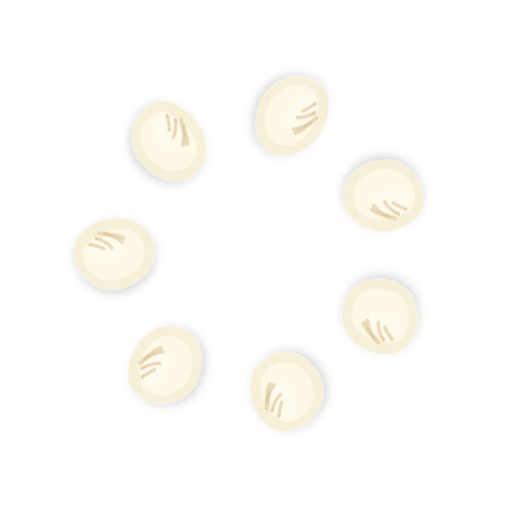
t = 0.00 s
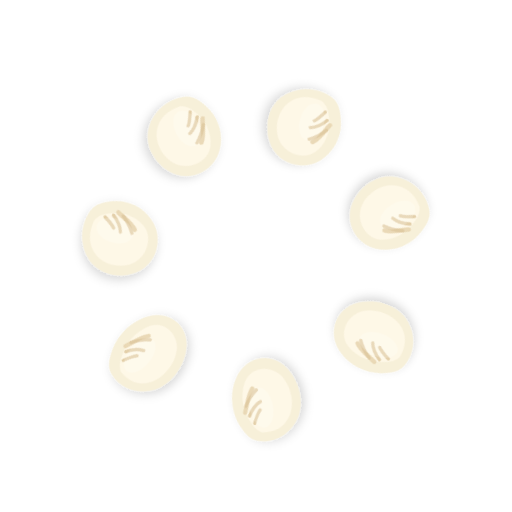
t = 0.64 s
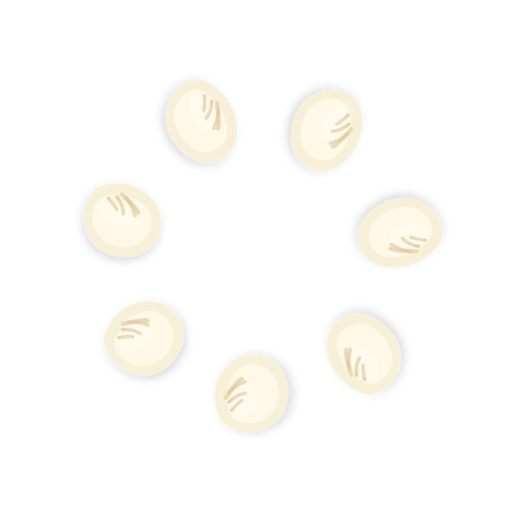
t = 1.28 s
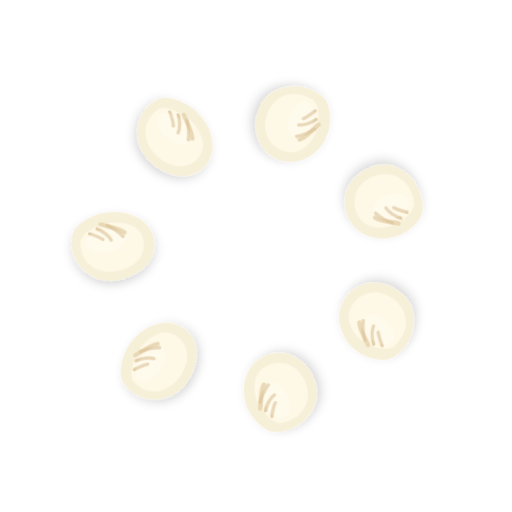
t = 1.70 s
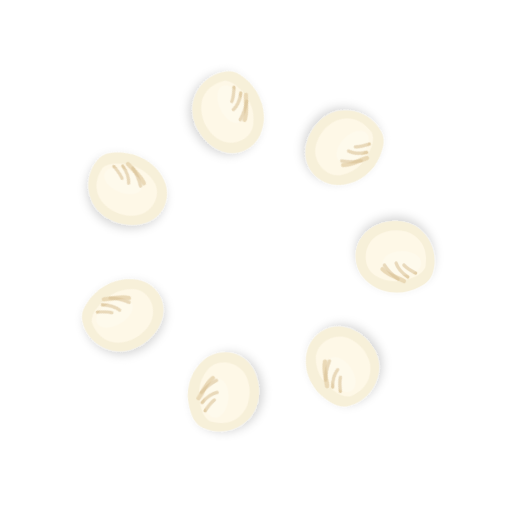
t = 1.95 s
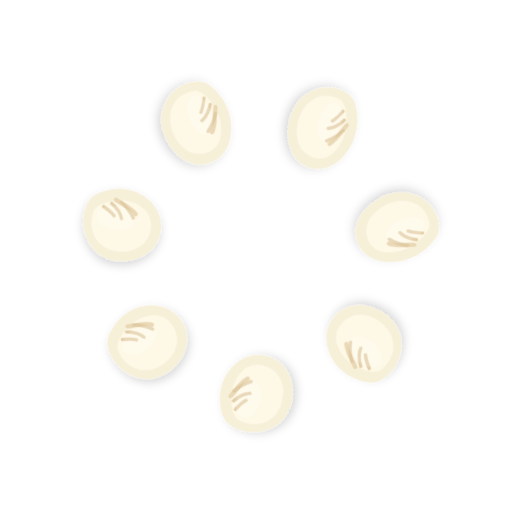
t = 2.93 s

The animated SVG that drew these frames (rendered in a browser with its animation timeline set to each time). Animation: 29 SMIL elements (animateTransform=29); one cycle of 3.90 s, repeats indefinitely.

<?xml version="1.0" encoding="UTF-8"?>
<svg width="260" height="260" viewBox="0 0 260 260" fill="none" xmlns="http://www.w3.org/2000/svg">
  <defs>
    <filter id="shadow" x="-50%" y="-50%" width="200%" height="200%">
      <feDropShadow dx="0" dy="2" stdDeviation="2.5" flood-color="#000000" flood-opacity="0.16"/>
    </filter>

    <g id="dumpling">
      <!-- asymmetric top-view dumpling so tumble reads like the video -->
      <path d="M-18 -8
               C-20 -1 -18 8 -10 14
               C-1 20 12 17 18 10
               C24 3 23 -8 15 -14
               C7 -20 -3 -20 -11 -16
               C-15 -14 -17 -12 -18 -8Z"
            fill="#F7F0D9"/>
      <path d="M-14 -6
               C-15 0 -14 6 -8 10
               C-2 14 8 13 13 8
               C18 3 18 -6 12 -10
               C6 -14 -2 -14 -8 -11
               C-11 -10 -13 -8 -14 -6Z"
            fill="#FFF9E9" opacity="0.92"/>
      <path d="M-3 -13
               C1 -11 5 -10 8 -7"
            stroke="#E6D4AE" stroke-width="2.2" stroke-linecap="round" opacity="0.85"/>
      <path d="M-9 -9 C-7 -8 -5 -7 -3 -5
               M-5 -11 C-2 -9 0 -7 1 -4
               M0 -12 C3 -10 5 -8 7 -5"
            stroke="#E0CAA1" stroke-width="1.7" stroke-linecap="round" opacity="0.88"/>
      <ellipse cx="-2" cy="-4" rx="10" ry="6" fill="#FFFFFF" opacity="0.2"/>
    </g>
  </defs>

  <g id="spinner" transform="translate(130 130)">
    <!-- slow circular flow, like the actual pot -->
    <animateTransform attributeName="transform" type="rotate"
      values="0;360" dur="3.9s" repeatCount="indefinite" additive="sum"/>


    <g transform="rotate(-90.0000)">
      <g transform="translate(0 -73)">
        <!-- boiling drift -->
        <g>
          <animateTransform attributeName="transform" type="translate"
            values="0 0; 1.5 -2.5; -1 2; 0 0"
            dur="1.05s" begin="0.00s" repeatCount="indefinite"/>
          <!-- tiny local orbital wiggle -->
          <animateTransform attributeName="transform" additive="sum" type="rotate"
            values="-8;6;-5;0;-8"
            dur="1.70s" begin="0.00s" repeatCount="indefinite"/>
          <!-- dumpling keeps tangent to circle, only gently tumbles instead of propeller-spin -->
          <g transform="rotate(90)">
            <g>
              <animateTransform attributeName="transform" type="rotate"
                values="-10;16;-8;-10"
                dur="1.25s" begin="0.00s" repeatCount="indefinite"/>
              <animateTransform attributeName="transform" additive="sum" type="scale"
                values="1 1;1.05 0.95;0.96 1.04;1 1"
                dur="1.02s" begin="0.00s" repeatCount="indefinite"/>
              <g filter="url(#shadow)">
                <use href="#dumpling"/>
              </g>
            </g>
          </g>
        </g>
      </g>
    </g>

    <g transform="rotate(-38.5714)">
      <g transform="translate(0 -73)">
        <!-- boiling drift -->
        <g>
          <animateTransform attributeName="transform" type="translate"
            values="0 0; 1.5 -2.5; -1 2; 0 0"
            dur="1.13s" begin="-0.18s" repeatCount="indefinite"/>
          <!-- tiny local orbital wiggle -->
          <animateTransform attributeName="transform" additive="sum" type="rotate"
            values="-8;6;-5;0;-8"
            dur="1.82s" begin="-0.18s" repeatCount="indefinite"/>
          <!-- dumpling keeps tangent to circle, only gently tumbles instead of propeller-spin -->
          <g transform="rotate(90)">
            <g>
              <animateTransform attributeName="transform" type="rotate"
                values="-10;16;-8;-10"
                dur="1.41s" begin="-0.18s" repeatCount="indefinite"/>
              <animateTransform attributeName="transform" additive="sum" type="scale"
                values="1 1;1.05 0.95;0.96 1.04;1 1"
                dur="1.09s" begin="-0.18s" repeatCount="indefinite"/>
              <g filter="url(#shadow)">
                <use href="#dumpling"/>
              </g>
            </g>
          </g>
        </g>
      </g>
    </g>

    <g transform="rotate(12.8571)">
      <g transform="translate(0 -73)">
        <!-- boiling drift -->
        <g>
          <animateTransform attributeName="transform" type="translate"
            values="0 0; 1.5 -2.5; -1 2; 0 0"
            dur="1.21s" begin="-0.36s" repeatCount="indefinite"/>
          <!-- tiny local orbital wiggle -->
          <animateTransform attributeName="transform" additive="sum" type="rotate"
            values="-8;6;-5;0;-8"
            dur="1.94s" begin="-0.36s" repeatCount="indefinite"/>
          <!-- dumpling keeps tangent to circle, only gently tumbles instead of propeller-spin -->
          <g transform="rotate(90)">
            <g>
              <animateTransform attributeName="transform" type="rotate"
                values="-10;16;-8;-10"
                dur="1.25s" begin="-0.36s" repeatCount="indefinite"/>
              <animateTransform attributeName="transform" additive="sum" type="scale"
                values="1 1;1.05 0.95;0.96 1.04;1 1"
                dur="1.16s" begin="-0.36s" repeatCount="indefinite"/>
              <g filter="url(#shadow)">
                <use href="#dumpling"/>
              </g>
            </g>
          </g>
        </g>
      </g>
    </g>

    <g transform="rotate(64.2857)">
      <g transform="translate(0 -73)">
        <!-- boiling drift -->
        <g>
          <animateTransform attributeName="transform" type="translate"
            values="0 0; 1.5 -2.5; -1 2; 0 0"
            dur="1.05s" begin="-0.54s" repeatCount="indefinite"/>
          <!-- tiny local orbital wiggle -->
          <animateTransform attributeName="transform" additive="sum" type="rotate"
            values="-8;6;-5;0;-8"
            dur="2.06s" begin="-0.54s" repeatCount="indefinite"/>
          <!-- dumpling keeps tangent to circle, only gently tumbles instead of propeller-spin -->
          <g transform="rotate(90)">
            <g>
              <animateTransform attributeName="transform" type="rotate"
                values="-10;16;-8;-10"
                dur="1.41s" begin="-0.54s" repeatCount="indefinite"/>
              <animateTransform attributeName="transform" additive="sum" type="scale"
                values="1 1;1.05 0.95;0.96 1.04;1 1"
                dur="1.02s" begin="-0.54s" repeatCount="indefinite"/>
              <g filter="url(#shadow)">
                <use href="#dumpling"/>
              </g>
            </g>
          </g>
        </g>
      </g>
    </g>

    <g transform="rotate(115.7143)">
      <g transform="translate(0 -73)">
        <!-- boiling drift -->
        <g>
          <animateTransform attributeName="transform" type="translate"
            values="0 0; 1.5 -2.5; -1 2; 0 0"
            dur="1.13s" begin="-0.72s" repeatCount="indefinite"/>
          <!-- tiny local orbital wiggle -->
          <animateTransform attributeName="transform" additive="sum" type="rotate"
            values="-8;6;-5;0;-8"
            dur="1.70s" begin="-0.72s" repeatCount="indefinite"/>
          <!-- dumpling keeps tangent to circle, only gently tumbles instead of propeller-spin -->
          <g transform="rotate(90)">
            <g>
              <animateTransform attributeName="transform" type="rotate"
                values="-10;16;-8;-10"
                dur="1.25s" begin="-0.72s" repeatCount="indefinite"/>
              <animateTransform attributeName="transform" additive="sum" type="scale"
                values="1 1;1.05 0.95;0.96 1.04;1 1"
                dur="1.09s" begin="-0.72s" repeatCount="indefinite"/>
              <g filter="url(#shadow)">
                <use href="#dumpling"/>
              </g>
            </g>
          </g>
        </g>
      </g>
    </g>

    <g transform="rotate(167.1429)">
      <g transform="translate(0 -73)">
        <!-- boiling drift -->
        <g>
          <animateTransform attributeName="transform" type="translate"
            values="0 0; 1.5 -2.5; -1 2; 0 0"
            dur="1.21s" begin="-0.90s" repeatCount="indefinite"/>
          <!-- tiny local orbital wiggle -->
          <animateTransform attributeName="transform" additive="sum" type="rotate"
            values="-8;6;-5;0;-8"
            dur="1.82s" begin="-0.90s" repeatCount="indefinite"/>
          <!-- dumpling keeps tangent to circle, only gently tumbles instead of propeller-spin -->
          <g transform="rotate(90)">
            <g>
              <animateTransform attributeName="transform" type="rotate"
                values="-10;16;-8;-10"
                dur="1.41s" begin="-0.90s" repeatCount="indefinite"/>
              <animateTransform attributeName="transform" additive="sum" type="scale"
                values="1 1;1.05 0.95;0.96 1.04;1 1"
                dur="1.16s" begin="-0.90s" repeatCount="indefinite"/>
              <g filter="url(#shadow)">
                <use href="#dumpling"/>
              </g>
            </g>
          </g>
        </g>
      </g>
    </g>

    <g transform="rotate(218.5714)">
      <g transform="translate(0 -73)">
        <!-- boiling drift -->
        <g>
          <animateTransform attributeName="transform" type="translate"
            values="0 0; 1.5 -2.5; -1 2; 0 0"
            dur="1.05s" begin="-1.08s" repeatCount="indefinite"/>
          <!-- tiny local orbital wiggle -->
          <animateTransform attributeName="transform" additive="sum" type="rotate"
            values="-8;6;-5;0;-8"
            dur="1.94s" begin="-1.08s" repeatCount="indefinite"/>
          <!-- dumpling keeps tangent to circle, only gently tumbles instead of propeller-spin -->
          <g transform="rotate(90)">
            <g>
              <animateTransform attributeName="transform" type="rotate"
                values="-10;16;-8;-10"
                dur="1.25s" begin="-1.08s" repeatCount="indefinite"/>
              <animateTransform attributeName="transform" additive="sum" type="scale"
                values="1 1;1.05 0.95;0.96 1.04;1 1"
                dur="1.02s" begin="-1.08s" repeatCount="indefinite"/>
              <g filter="url(#shadow)">
                <use href="#dumpling"/>
              </g>
            </g>
          </g>
        </g>
      </g>
    </g>

  </g>
</svg>
